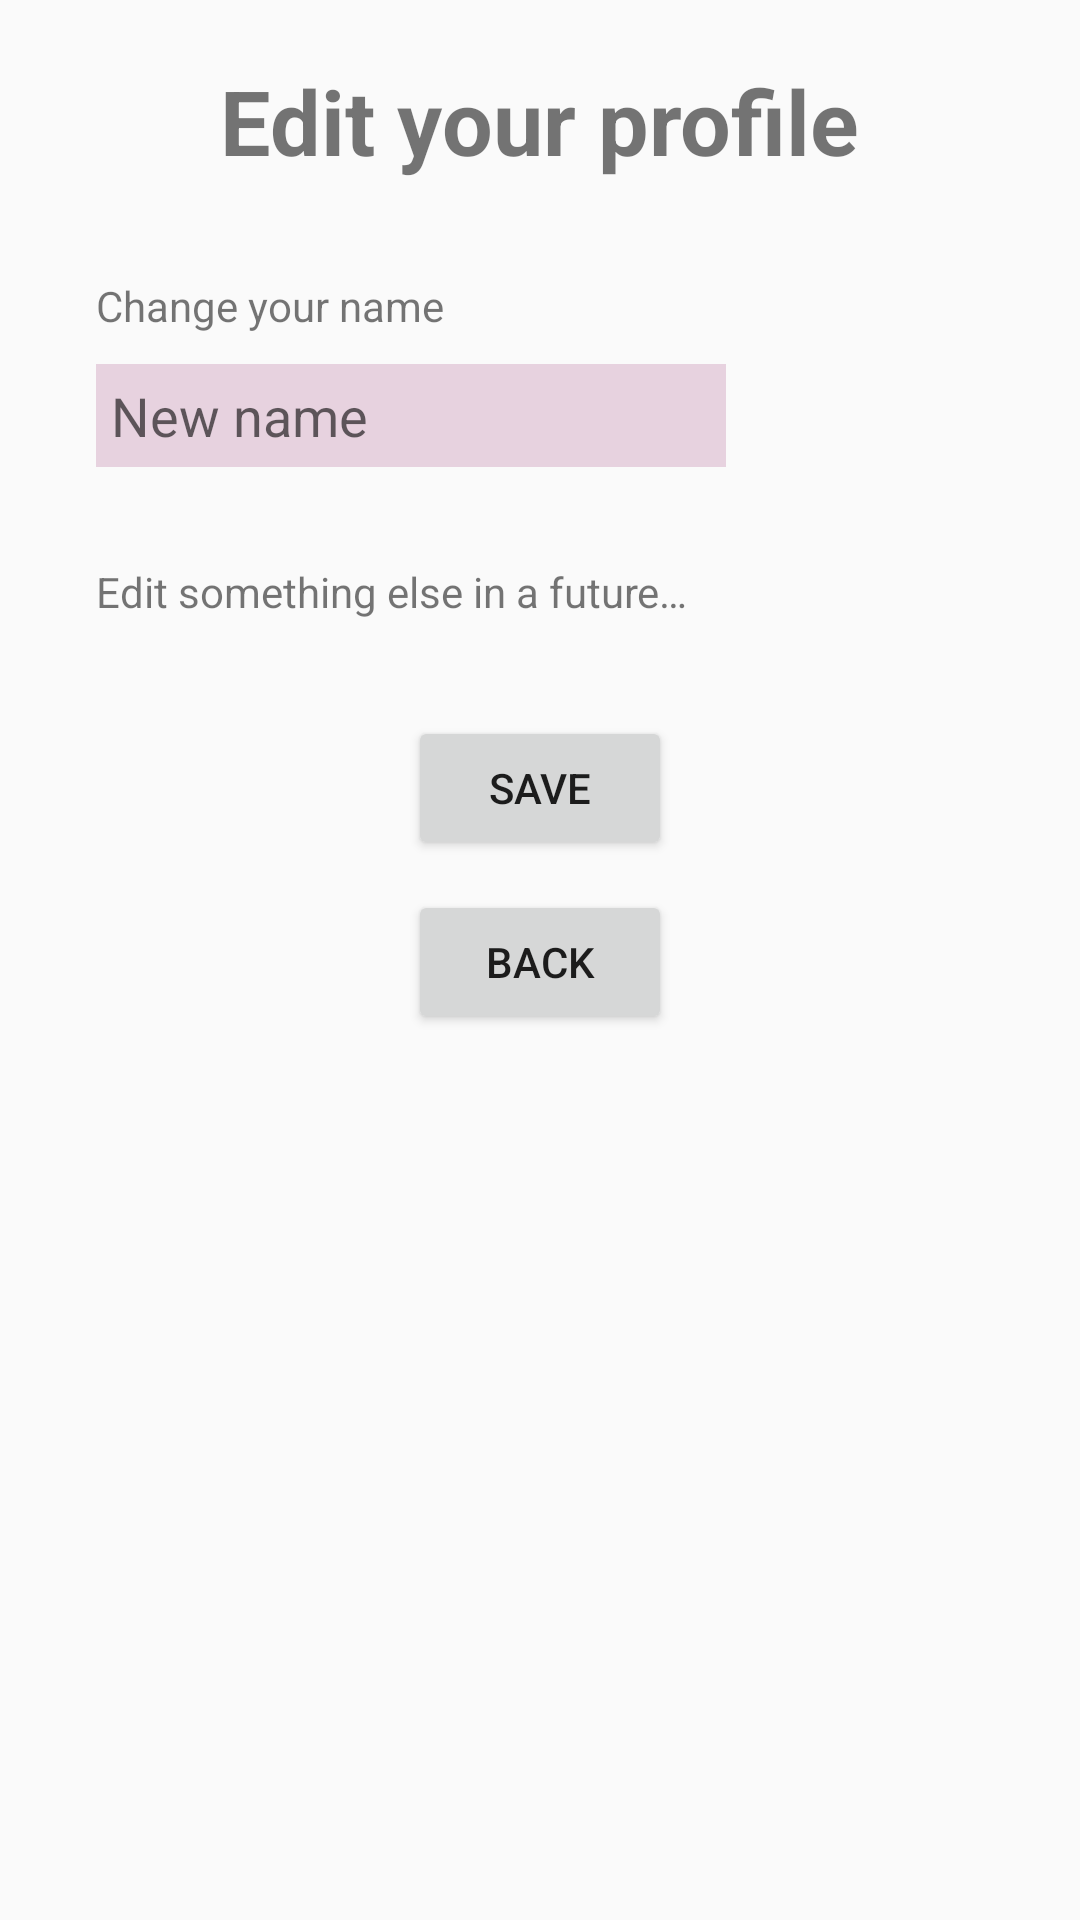

Here is an Android app screen rendered from its layout file. Give the layout XML and the strings, colors and styles it references.
<!-- AndroidManifest.xml: application theme AppTheme -->
<!-- res/layout/fragment_edit_profile.xml -->
<?xml version="1.0" encoding="utf-8"?>
<androidx.constraintlayout.widget.ConstraintLayout xmlns:android="http://schemas.android.com/apk/res/android"
    xmlns:tools="http://schemas.android.com/tools"
    android:layout_width="match_parent"
    android:layout_height="match_parent"
    xmlns:app="http://schemas.android.com/apk/res-auto"
    tools:context=".Views.Fragments.EditProfile">

    
    <TextView
        android:id="@+id/textView"
        android:layout_width="wrap_content"
        android:layout_height="wrap_content"
        android:layout_marginTop="20dp"
        android:text="@string/edit_your_profile"
        android:textSize="30sp"
        android:textStyle="bold"
        app:layout_constraintEnd_toEndOf="parent"
        app:layout_constraintStart_toStartOf="parent"
        app:layout_constraintTop_toTopOf="parent" />

    <EditText
        android:id="@+id/newNameField"
        android:layout_width="wrap_content"
        android:layout_height="wrap_content"
        android:layout_marginTop="10dp"
        android:background="#E7D2DF"
        android:ems="10"
        android:hint="@string/new_name"
        android:importantForAutofill="no"
        android:inputType="text"
        android:padding="5dp"
        app:layout_constraintStart_toStartOf="@+id/editName"
        app:layout_constraintTop_toBottomOf="@+id/editName"
        android:imeOptions="actionDone"/>

    <TextView
        android:id="@+id/editName"
        android:layout_width="wrap_content"
        android:layout_height="wrap_content"
        android:layout_marginStart="32dp"
        android:layout_marginTop="32dp"
        android:text="@string/change_your_name"
        app:layout_constraintStart_toStartOf="parent"
        app:layout_constraintTop_toBottomOf="@+id/textView" />

    <TextView
        android:id="@+id/something"
        android:layout_width="wrap_content"
        android:layout_height="wrap_content"
        android:layout_marginTop="32dp"
        android:text="@string/edit_something_else_in_a_future"
        app:layout_constraintStart_toStartOf="@+id/newNameField"
        app:layout_constraintTop_toBottomOf="@+id/newNameField" />

    <Button
        android:id="@+id/saveButton"
        android:layout_width="wrap_content"
        android:layout_height="wrap_content"
        android:layout_marginTop="32dp"
        android:text="@string/save"
        app:layout_constraintEnd_toEndOf="parent"
        app:layout_constraintStart_toStartOf="parent"
        app:layout_constraintTop_toBottomOf="@+id/something" />

    <Button
        android:id="@+id/backButton"
        android:layout_width="wrap_content"
        android:layout_height="wrap_content"
        android:layout_marginTop="10dp"
        android:text="@string/back"
        app:layout_constraintEnd_toEndOf="parent"
        app:layout_constraintStart_toStartOf="parent"
        app:layout_constraintTop_toBottomOf="@+id/saveButton" />

</androidx.constraintlayout.widget.ConstraintLayout>
<!-- resources referenced by this layout -->
<resources>
  <string name="back">Back</string>
  <string name="change_your_name">Change your name</string>
  <string name="edit_something_else_in_a_future">Edit something else in a future…</string>
  <string name="edit_your_profile">Edit your profile</string>
  <string name="new_name">New name</string>
  <string name="save">Save</string>
  <style name="AppTheme" parent="Theme.AppCompat.Light.DarkActionBar">
          <item name="colorPrimary">@color/colorPrimary</item>
          <item name="colorPrimaryDark">@color/colorPrimaryDark</item>
          <item name="colorAccent">@color/colorAccent</item>
      </style>
  <!-- not gathered from this repository: default colours our renderer supplied (Android Studio template values) -->
  <color name="colorPrimary">#FF6200EE</color>
  <color name="colorPrimaryDark">#FF3700B3</color>
  <color name="colorAccent">#FF03DAC5</color>
</resources>
